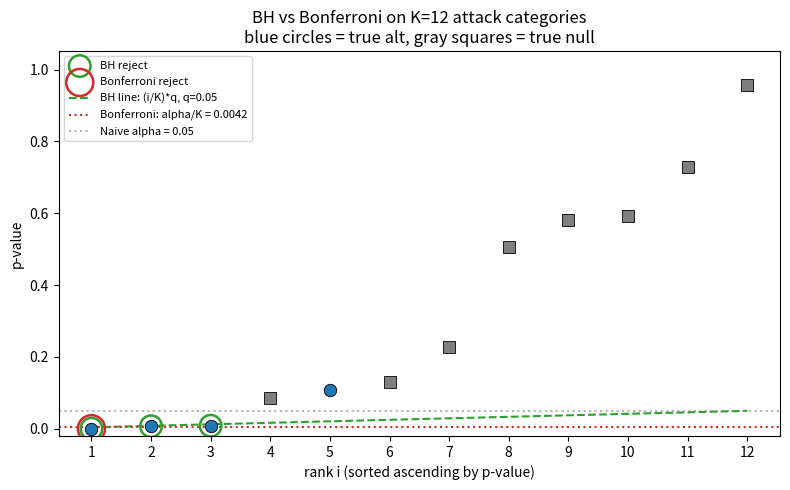
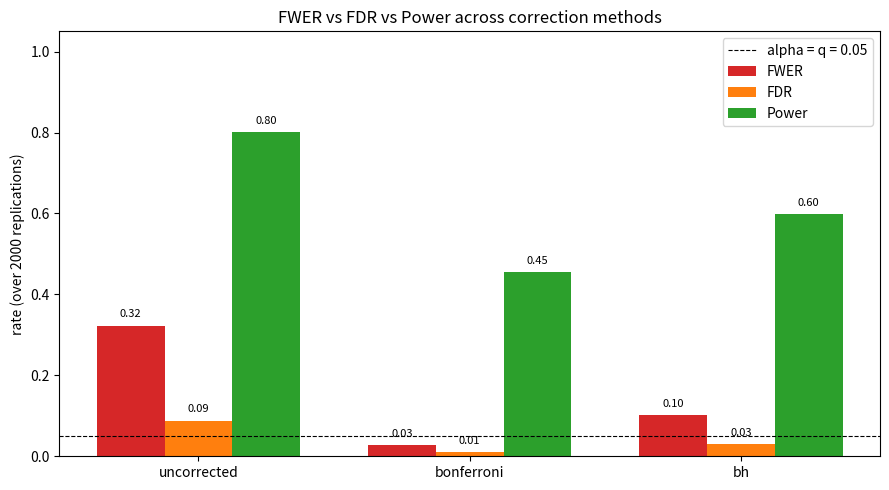

Here is the Python script that generated these plots, in order:
import numpy as np
import matplotlib.pyplot as plt
from scipy import stats

np.random.seed(21)

K = 12
n_per_category = 200  # conceptual sample size per attack category
n_alt = 4
n_null = K - n_alt
alt_mean = 2.5

truth = np.array(['alt'] * n_alt + ['null'] * n_null)
is_alt = truth == 'alt'

z = np.empty(K)
z[is_alt] = np.random.normal(loc=alt_mean, scale=1.0, size=n_alt)
z[~is_alt] = np.random.normal(loc=0.0, scale=1.0, size=n_null)

p = stats.norm.sf(z)  # one-sided p-values

categories = [f'attack_{i:02d}' for i in range(K)]

print(f"{'category':<12} {'truth':<6} {'z':>8} {'p':>10}")
print('-' * 40)
for c, t, zi, pi in zip(categories, truth, z, p):
    print(f'{c:<12} {t:<6} {zi:>8.3f} {pi:>10.4f}')

alpha = 0.05
naive_reject = p < alpha

naive_total = int(naive_reject.sum())
naive_tp = int((naive_reject & is_alt).sum())
naive_fp = int((naive_reject & ~is_alt).sum())

print(f'Naive (alpha=0.05) rejected: {naive_total}')
print(f'  True positives:  {naive_tp} / {n_alt}')
print(f'  False positives: {naive_fp} / {n_null}')
if naive_total:
    print(f'  False discovery proportion: {naive_fp / naive_total:.3f}')

bonf_thresh = alpha / K
bonf_reject = p <= bonf_thresh

bonf_total = int(bonf_reject.sum())
bonf_tp = int((bonf_reject & is_alt).sum())
bonf_fp = int((bonf_reject & ~is_alt).sum())

print(f'Bonferroni threshold = alpha/K = {bonf_thresh:.5f}')
print(f'Bonferroni rejected: {bonf_total}')
print(f'  True positives:  {bonf_tp} / {n_alt}')
print(f'  False positives: {bonf_fp} / {n_null}')
if bonf_total:
    print(f'  False discovery proportion: {bonf_fp / bonf_total:.3f}')

def bh_fdr(pvals, q=0.05):
    """Benjamini-Hochberg: returns boolean rejection mask aligned with the input order."""
    pvals = np.asarray(pvals)
    K_local = len(pvals)
    order = np.argsort(pvals)
    sorted_p = pvals[order]
    thresholds = (np.arange(1, K_local + 1) / K_local) * q
    below = sorted_p <= thresholds
    if not below.any():
        return np.zeros(K_local, dtype=bool), -1, thresholds, order
    i_star = int(np.max(np.where(below)[0]))  # 0-indexed largest passing rank
    reject = np.zeros(K_local, dtype=bool)
    reject[order[: i_star + 1]] = True
    return reject, i_star, thresholds, order


q = 0.05
bh_reject, i_star, bh_thresholds, order = bh_fdr(p, q=q)

print('Sorted p-values vs BH thresholds (i/K)*q:')
print(f"{'rank':>4} {'category':<12} {'p_(i)':>10} {'(i/K)*q':>10} {'pass?':>6}")
for rank, idx in enumerate(order, start=1):
    flag = 'yes' if p[idx] <= (rank / K) * q else 'no'
    print(f'{rank:>4} {categories[idx]:<12} {p[idx]:>10.4f} {(rank / K) * q:>10.4f} {flag:>6}')

print()
print(f'Largest passing rank i* = {i_star + 1 if i_star >= 0 else 0}')

bh_total = int(bh_reject.sum())
bh_tp = int((bh_reject & is_alt).sum())
bh_fp = int((bh_reject & ~is_alt).sum())
print(f'BH rejected: {bh_total}')
print(f'  True positives:  {bh_tp} / {n_alt}')
print(f'  False positives: {bh_fp} / {n_null}')
if bh_total:
    print(f'  False discovery proportion: {bh_fp / bh_total:.3f}')

ranks = np.arange(1, K + 1)
sorted_p = p[order]
sorted_truth = is_alt[order]
sorted_bh_reject = bh_reject[order]
sorted_bonf_reject = bonf_reject[order]

fig, ax = plt.subplots(figsize=(8, 5))

bh_label_used = False
bonf_label_used = False
for rk, pv, truth_alt, bh_rej, bf_rej in zip(
    ranks, sorted_p, sorted_truth, sorted_bh_reject, sorted_bonf_reject
):
    color = 'tab:blue' if truth_alt else 'tab:gray'
    marker = 'o' if truth_alt else 's'
    ax.scatter(rk, pv, color=color, marker=marker, s=80, zorder=3,
               edgecolor='black', linewidth=0.6)
    if bh_rej:
        ax.scatter(rk, pv, facecolors='none', edgecolors='tab:green', s=240,
                   linewidth=1.8, zorder=4,
                   label=None if bh_label_used else 'BH reject')
        bh_label_used = True
    if bf_rej:
        ax.scatter(rk, pv, facecolors='none', edgecolors='tab:red', s=380,
                   linewidth=1.8, zorder=5,
                   label=None if bonf_label_used else 'Bonferroni reject')
        bonf_label_used = True

ax.plot(ranks, (ranks / K) * q, color='tab:green', linestyle='--',
        label=f'BH line: (i/K)*q, q={q}')
ax.axhline(bonf_thresh, color='tab:red', linestyle=':',
           label=f'Bonferroni: alpha/K = {bonf_thresh:.4f}')
ax.axhline(alpha, color='tab:gray', linestyle=':', alpha=0.6,
           label=f'Naive alpha = {alpha}')

ax.set_xlabel('rank i (sorted ascending by p-value)')
ax.set_ylabel('p-value')
ax.set_title('BH vs Bonferroni on K=12 attack categories\nblue circles = true alt, gray squares = true null')
ax.set_xticks(ranks)
ax.legend(loc='upper left', fontsize=8)
ax.set_ylim(-0.02, max(1.0, sorted_p.max() * 1.1))
plt.tight_layout()
plt.show()

n_sim = 2000
rng = np.random.default_rng(21)

methods = ['uncorrected', 'bonferroni', 'bh']
fwer_count = {m: 0 for m in methods}
fdp_sum = {m: 0.0 for m in methods}
power_sum = {m: 0.0 for m in methods}

for _ in range(n_sim):
    z_sim = np.empty(K)
    z_sim[is_alt] = rng.normal(loc=alt_mean, scale=1.0, size=n_alt)
    z_sim[~is_alt] = rng.normal(loc=0.0, scale=1.0, size=n_null)
    p_sim = stats.norm.sf(z_sim)

    rej = {
        'uncorrected': p_sim < alpha,
        'bonferroni': p_sim <= alpha / K,
        'bh': bh_fdr(p_sim, q=alpha)[0],
    }

    for m in methods:
        r = rej[m]
        V = int((r & ~is_alt).sum())
        R = int(r.sum())
        TP = int((r & is_alt).sum())
        if V > 0:
            fwer_count[m] += 1
        fdp_sum[m] += V / max(R, 1)
        power_sum[m] += TP / n_alt

fwer = {m: fwer_count[m] / n_sim for m in methods}
fdr = {m: fdp_sum[m] / n_sim for m in methods}
power = {m: power_sum[m] / n_sim for m in methods}

print(f"{'method':<12} {'FWER':>8} {'FDR':>8} {'power':>8}")
print('-' * 38)
for m in methods:
    print(f'{m:<12} {fwer[m]:>8.3f} {fdr[m]:>8.3f} {power[m]:>8.3f}')

fig, ax = plt.subplots(figsize=(9, 5))

x = np.arange(len(methods))
width = 0.25

fwer_vals = [fwer[m] for m in methods]
fdr_vals = [fdr[m] for m in methods]
power_vals = [power[m] for m in methods]

ax.bar(x - width, fwer_vals, width, label='FWER', color='tab:red')
ax.bar(x, fdr_vals, width, label='FDR', color='tab:orange')
ax.bar(x + width, power_vals, width, label='Power', color='tab:green')

ax.axhline(alpha, color='black', linestyle='--', linewidth=0.8,
           label=f'alpha = q = {alpha}')
ax.set_xticks(x)
ax.set_xticklabels(methods)
ax.set_ylabel('rate (over 2000 replications)')
ax.set_title('FWER vs FDR vs Power across correction methods')
ax.legend()
ax.set_ylim(0, 1.05)
for i, m in enumerate(methods):
    ax.text(i - width, fwer[m] + 0.02, f'{fwer[m]:.2f}', ha='center', fontsize=8)
    ax.text(i, fdr[m] + 0.02, f'{fdr[m]:.2f}', ha='center', fontsize=8)
    ax.text(i + width, power[m] + 0.02, f'{power[m]:.2f}', ha='center', fontsize=8)
plt.tight_layout()
plt.show()

print(
    f"On this seed: naive={naive_total}, bonferroni={bonf_total}, bh={bh_total} "
    f"(BH true positives={bh_tp}, false positives={bh_fp}).\n"
    f"Across {n_sim} replications: "
    f"power[bonferroni]={power['bonferroni']:.3f}, power[bh]={power['bh']:.3f}, "
    f"power[uncorrected]={power['uncorrected']:.3f}.\n"
    f"FWER[uncorrected]={fwer['uncorrected']:.3f}, FWER[bonferroni]={fwer['bonferroni']:.3f}, "
    f"FWER[bh]={fwer['bh']:.3f}.\n"
    f"FDR[uncorrected]={fdr['uncorrected']:.3f}, FDR[bonferroni]={fdr['bonferroni']:.3f}, "
    f"FDR[bh]={fdr['bh']:.3f}."
)
